Photos from the image-classification dataset "assets" in the GitHub repository DejaArrow/HONC_v1.1_Convo. Its 2 classes are: no stitch, stitch.

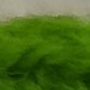
Label: stitch

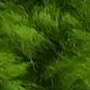
Label: no stitch

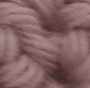
Label: no stitch

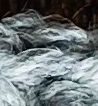
Label: stitch

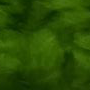
Label: no stitch

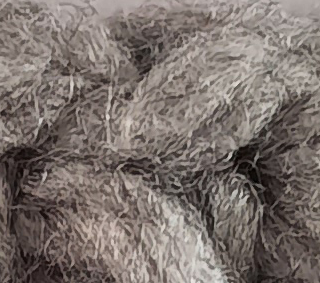
Label: stitch
